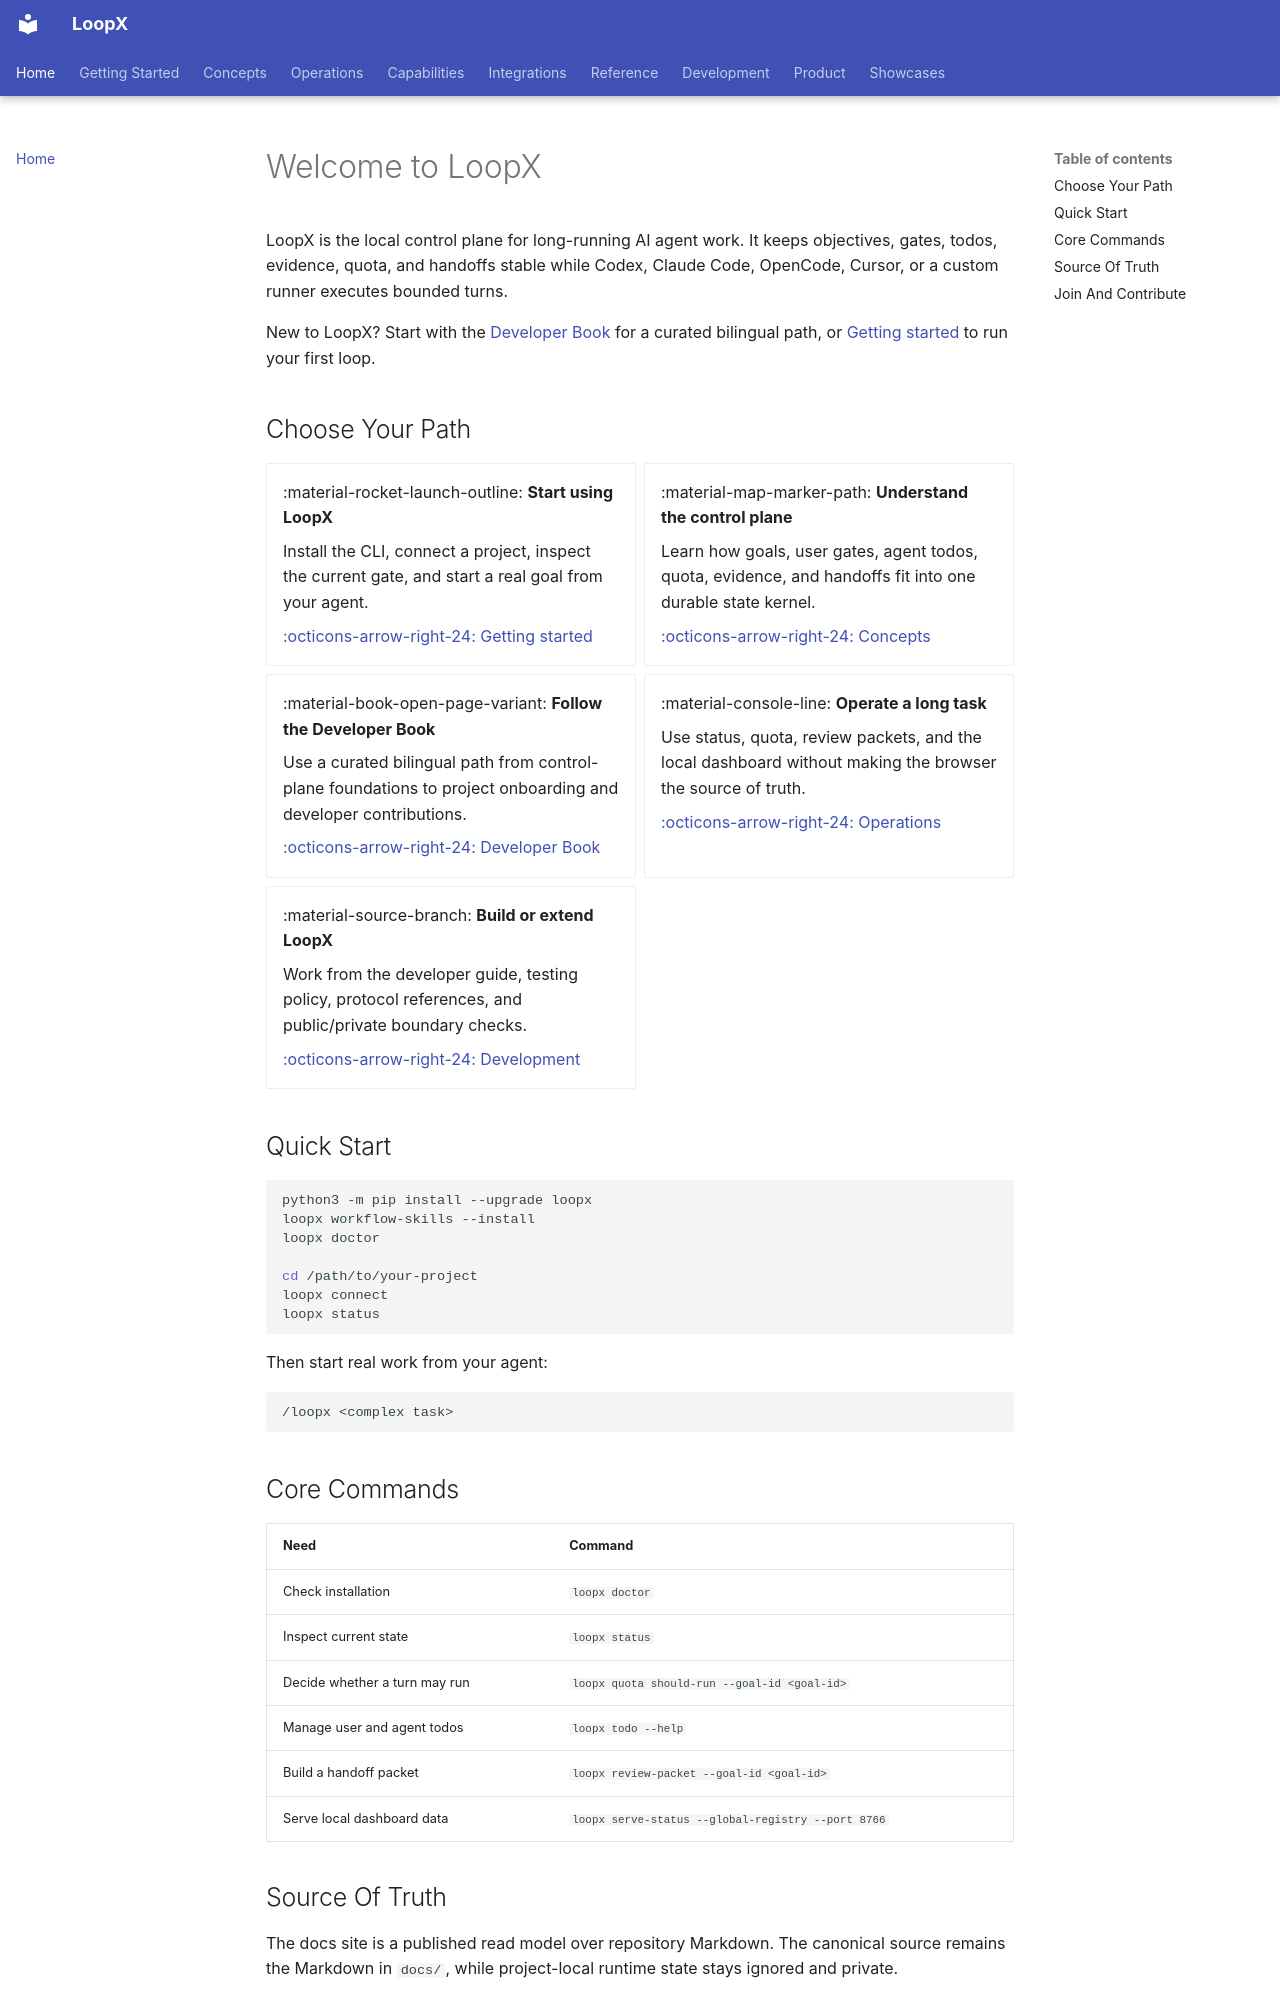

repository: loopx-project/loopx · page: index.html · generator: mkdocs

# Welcome to LoopX

LoopX is the local control plane for long-running AI agent work. It keeps
objectives, gates, todos, evidence, quota, and handoffs stable while Codex,
Claude Code, OpenCode, Cursor, or a custom runner executes bounded turns.

New to LoopX? Start with the
[Developer Book](/loopx/docs/book/) for a curated bilingual path, or
[Getting started](guides/getting-started.md) to run your first loop.

## Choose Your Path

<div class="grid cards" markdown>

-   :material-rocket-launch-outline: **Start using LoopX**

    Install the CLI, connect a project, inspect the current gate, and start a
    real goal from your agent.

    [:octicons-arrow-right-24: Getting started](guides/getting-started.md)

-   :material-map-marker-path: **Understand the control plane**

    Learn how goals, user gates, agent todos, quota, evidence, and handoffs fit
    into one durable state kernel.

    [:octicons-arrow-right-24: Concepts](concepts/README.md)

-   :material-book-open-page-variant: **Follow the Developer Book**

    Use a curated bilingual path from control-plane foundations to project
    onboarding and developer contributions.

    [:octicons-arrow-right-24: Developer Book](/loopx/docs/book/)

-   :material-console-line: **Operate a long task**

    Use status, quota, review packets, and the local dashboard without making
    the browser the source of truth.

    [:octicons-arrow-right-24: Operations](operations/README.md)

-   :material-source-branch: **Build or extend LoopX**

    Work from the developer guide, testing policy, protocol references, and
    public/private boundary checks.

    [:octicons-arrow-right-24: Development](development/README.md)

</div>

## Quick Start

```bash
python3 -m pip install --upgrade loopx
loopx workflow-skills --install
loopx doctor

cd /path/to/your-project
loopx connect
loopx status
```

Then start real work from your agent:

```text
/loopx <complex task>
```

## Core Commands

| Need | Command |
| --- | --- |
| Check installation | `loopx doctor` |
| Inspect current state | `loopx status` |
| Decide whether a turn may run | `loopx quota should-run --goal-id <goal-id>` |
| Manage user and agent todos | `loopx todo --help` |
| Build a handoff packet | `loopx review-packet --goal-id <goal-id>` |
| Serve local dashboard data | `loopx serve-status --global-registry --port 8766` |
